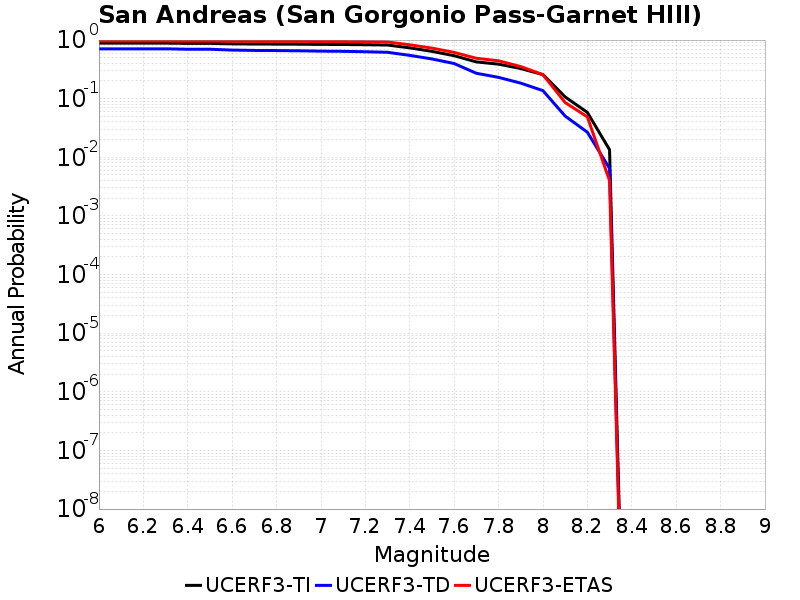

The file beside this chart, header and first rows:
Magnitude, UCERF3-TI Prob, UCERF3-TD Prob, UCERF3-ETAS Prob
6.0, 0.8858, 0.7088, 0.962
6.1, 0.8858, 0.7088, 0.962
6.2, 0.8858, 0.7088, 0.962
6.3, 0.8858, 0.7088, 0.962
6.4, 0.8779, 0.6971, 0.96
6.5, 0.8779, 0.6971, 0.96
6.6, 0.863, 0.6748, 0.954
6.7, 0.8565, 0.6654, 0.951
6.8, 0.8539, 0.662, 0.951
6.9, 0.8502, 0.6563, 0.95
7.0, 0.8432, 0.6472, 0.945
7.1, 0.8402, 0.6425, 0.944
7.2, 0.8326, 0.6322, 0.938
7.3, 0.8223, 0.6184, 0.928
7.4, 0.736, 0.5482, 0.83
7.5, 0.6413, 0.4762, 0.729
7.6, 0.5411, 0.3978, 0.616
7.7, 0.4239, 0.2714, 0.489
7.8, 0.3882, 0.2311, 0.443
7.9, 0.3266, 0.1842, 0.353
8.0, 0.2574, 0.1372, 0.257
8.1, 0.1073, 0.05053, 0.086
8.2, 0.05835, 0.02684, 0.049
8.3, 0.01348, 0.006464, 0.004
